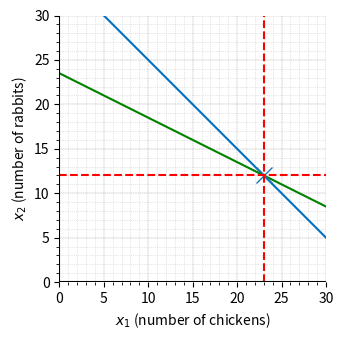

Here is the Python script that generated this plot:
import numpy as np
import matplotlib.pyplot as plt

plt.rcParams["figure.figsize"] = [7.50, 3.50]
plt.rcParams["figure.autolayout"] = True

x_array = np.arange(0, 30 + 1, step=1)
y_line_1 = 35 - x_array
y_line_2 = (94 - 2 * x_array) / 4

fig, ax = plt.subplots()

plt.plot(x_array, y_line_1, color='#0070C0')
plt.plot(x_array, y_line_2, color='g')

# solution of linear equations
plt.plot(23, 12, marker='x', markersize=12)
plt.axvline(x=23, color='r', linestyle='--')
plt.axhline(y=12, color='r', linestyle='--')

plt.xlabel('$x_1$ (number of chickens)')
plt.ylabel('$x_2$ (number of rabbits)')
plt.axhline(y=0, color='k', linestyle='-')
plt.axvline(x=0, color='k', linestyle='-')
plt.xticks(np.arange(0, 30 + 1, step=5))
plt.yticks(np.arange(0, 30 + 1, step=5))
plt.axis('scaled')
plt.minorticks_on()
ax.grid(which='minor', linestyle=':',
        linewidth='0.5', color=[0.8, 0.8, 0.8])
ax.set_xlim(0, 30);
ax.set_ylim(0, 30)
ax.spines['top'].set_visible(False)
ax.spines['right'].set_visible(False)
ax.spines['bottom'].set_visible(False)
ax.spines['left'].set_visible(False)
ax.grid(linestyle='--', linewidth=0.25, color=[0.5, 0.5, 0.5])
